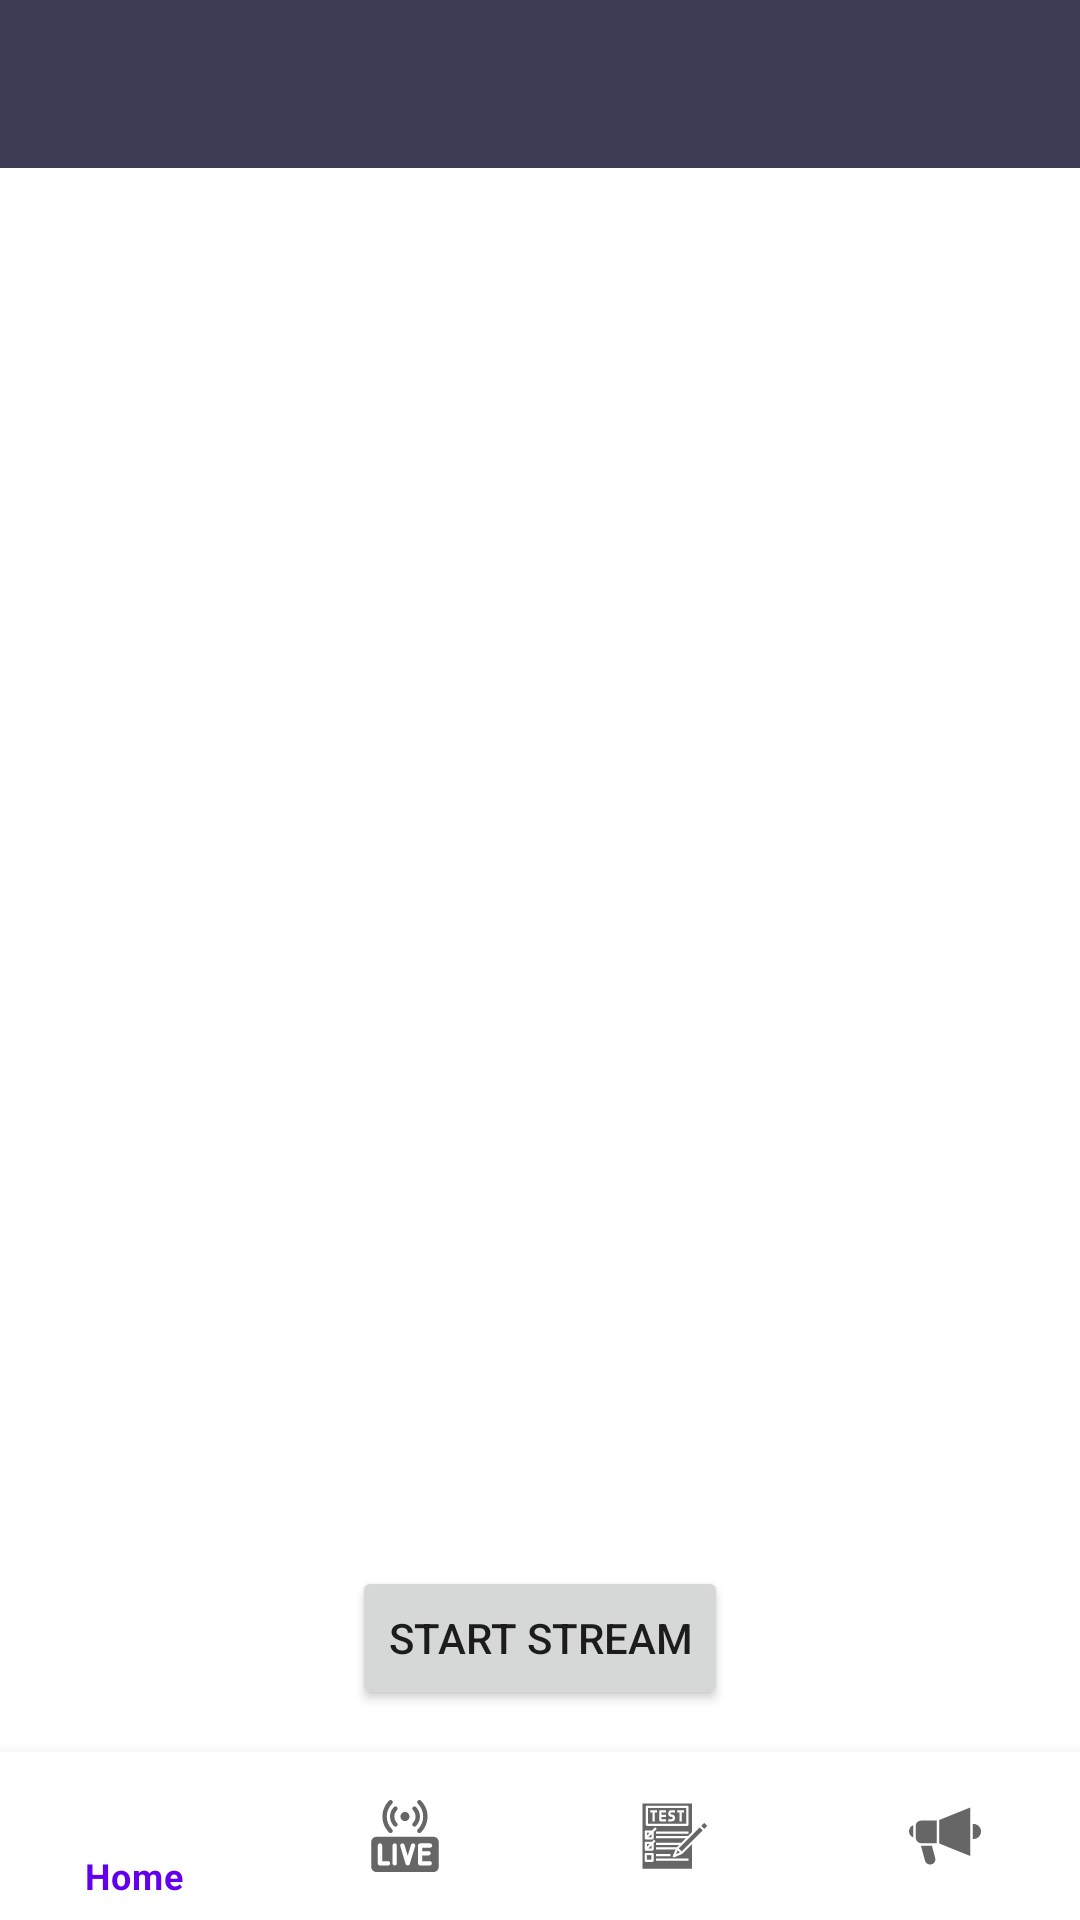

The Android layout XML behind this screen, and the referenced resources:
<!-- AndroidManifest.xml: application theme AppTheme -->
<!-- res/layout/activity_live.xml -->
<?xml version="1.0" encoding="utf-8"?>
<androidx.coordinatorlayout.widget.CoordinatorLayout xmlns:android="http://schemas.android.com/apk/res/android"
    xmlns:app="http://schemas.android.com/apk/res-auto"
    xmlns:tools="http://schemas.android.com/tools"
    android:layout_width="match_parent"
    android:layout_height="match_parent"
    tools:context=".AnnouncementActivity">


    <RelativeLayout
        android:layout_width="match_parent"
        android:layout_height="match_parent"
        android:layout_marginBottom="60dp"
        app:layout_behavior="@string/appbar_scrolling_view_behavior">

        <com.google.android.material.appbar.AppBarLayout
            android:id="@+id/appBarLayout"
            android:layout_width="match_parent"
            android:layout_height="wrap_content">

            <androidx.appcompat.widget.Toolbar
                android:id="@+id/announcements_toolbar"
                android:layout_width="match_parent"
                android:layout_height="?attr/actionBarSize"
                android:background="@color/colorPrimaryDark"
                app:layout_scrollFlags="scroll|enterAlways" />
        </com.google.android.material.appbar.AppBarLayout>


        <androidx.recyclerview.widget.RecyclerView
            android:id="@+id/recViewLive"
            android:layout_width="match_parent"
            android:layout_height="match_parent"
            android:layout_below="@id/appBarLayout"
            android:layout_above="@id/btnStartStream"
            android:orientation="vertical"
            android:padding="5dp" />

        <com.google.android.material.floatingactionbutton.FloatingActionButton
            android:id="@+id/btnAddAnnouncements"
            android:layout_width="wrap_content"
            android:layout_height="wrap_content"
            android:layout_alignParentEnd="true"
            android:layout_alignParentBottom="true"
            android:layout_marginEnd="16dp"
            android:layout_marginBottom="10dp"
            android:src="@drawable/ic_add"
            android:visibility="gone" />

        <Button
            android:id="@+id/btnStartStream"
            android:layout_width="wrap_content"
            android:layout_height="wrap_content"
            android:layout_alignParentBottom="true"
            android:layout_centerHorizontal="true"
            android:layout_marginBottom="10dp"
            android:text="Start Stream" />

        <ProgressBar
            android:id="@+id/progressBar"
            android:layout_width="wrap_content"
            android:layout_height="wrap_content"
            android:layout_centerInParent="true"
            android:layout_margin="20dp"
            android:indeterminate="true"
            android:visibility="gone" />


    </RelativeLayout>

    <RelativeLayout
        android:id="@+id/bottomRelLayout"
        android:layout_width="match_parent"
        android:layout_height="wrap_content"
        android:layout_gravity="bottom">


        <com.google.android.material.bottomnavigation.BottomNavigationView
            android:id="@+id/bottomNavigationView"
            android:layout_width="match_parent"
            android:layout_height="wrap_content"
            android:layout_alignParentBottom="true"
            app:itemRippleColor="@color/colorPrimaryDark"
            app:menu="@menu/bottom_navigation_view_list_items" />
    </RelativeLayout>

</androidx.coordinatorlayout.widget.CoordinatorLayout>
<!-- resources referenced by this layout -->
<resources>
  <color name="colorPrimaryDark">#3F3D56</color>
  <style name="AppTheme" parent="Theme.MaterialComponents.DayNight.NoActionBar">
          
          <item name="colorPrimary">@color/colorPrimary</item>
          <item name="colorPrimaryDark">@color/colorPrimaryDark</item>
          <item name="colorAccent">@color/colorAccent</item>
          <item name="backgroundColor">#f0f0f0</item>
          <item name="cardBackgroundColor">#ffffff</item>
          <item name="textColor">#808080</item>
          <item name="tintcolor">#000000</item>
          <item name="buttoncolor">#00bfa6</item>
          <item name="drawerArrowStyle">@style/DrawerArrowStyle</item>
          <item name="android:windowAnimationStyle">@style/WindowAnimationTransition</item>
      </style>
  <color name="colorPrimary">#6200EE</color>
  <color name="colorAccent">#00BFA6</color>
  <style name="DrawerArrowStyle" parent="Widget.AppCompat.DrawerArrowToggle">
          <item name="color">@android:color/white</item>
      </style>
  <style name="WindowAnimationTransition">
          <item name="android:windowEnterAnimation">@android:anim/fade_in</item>
          <item name="android:windowExitAnimation">@android:anim/fade_out</item>
      </style>
</resources>
